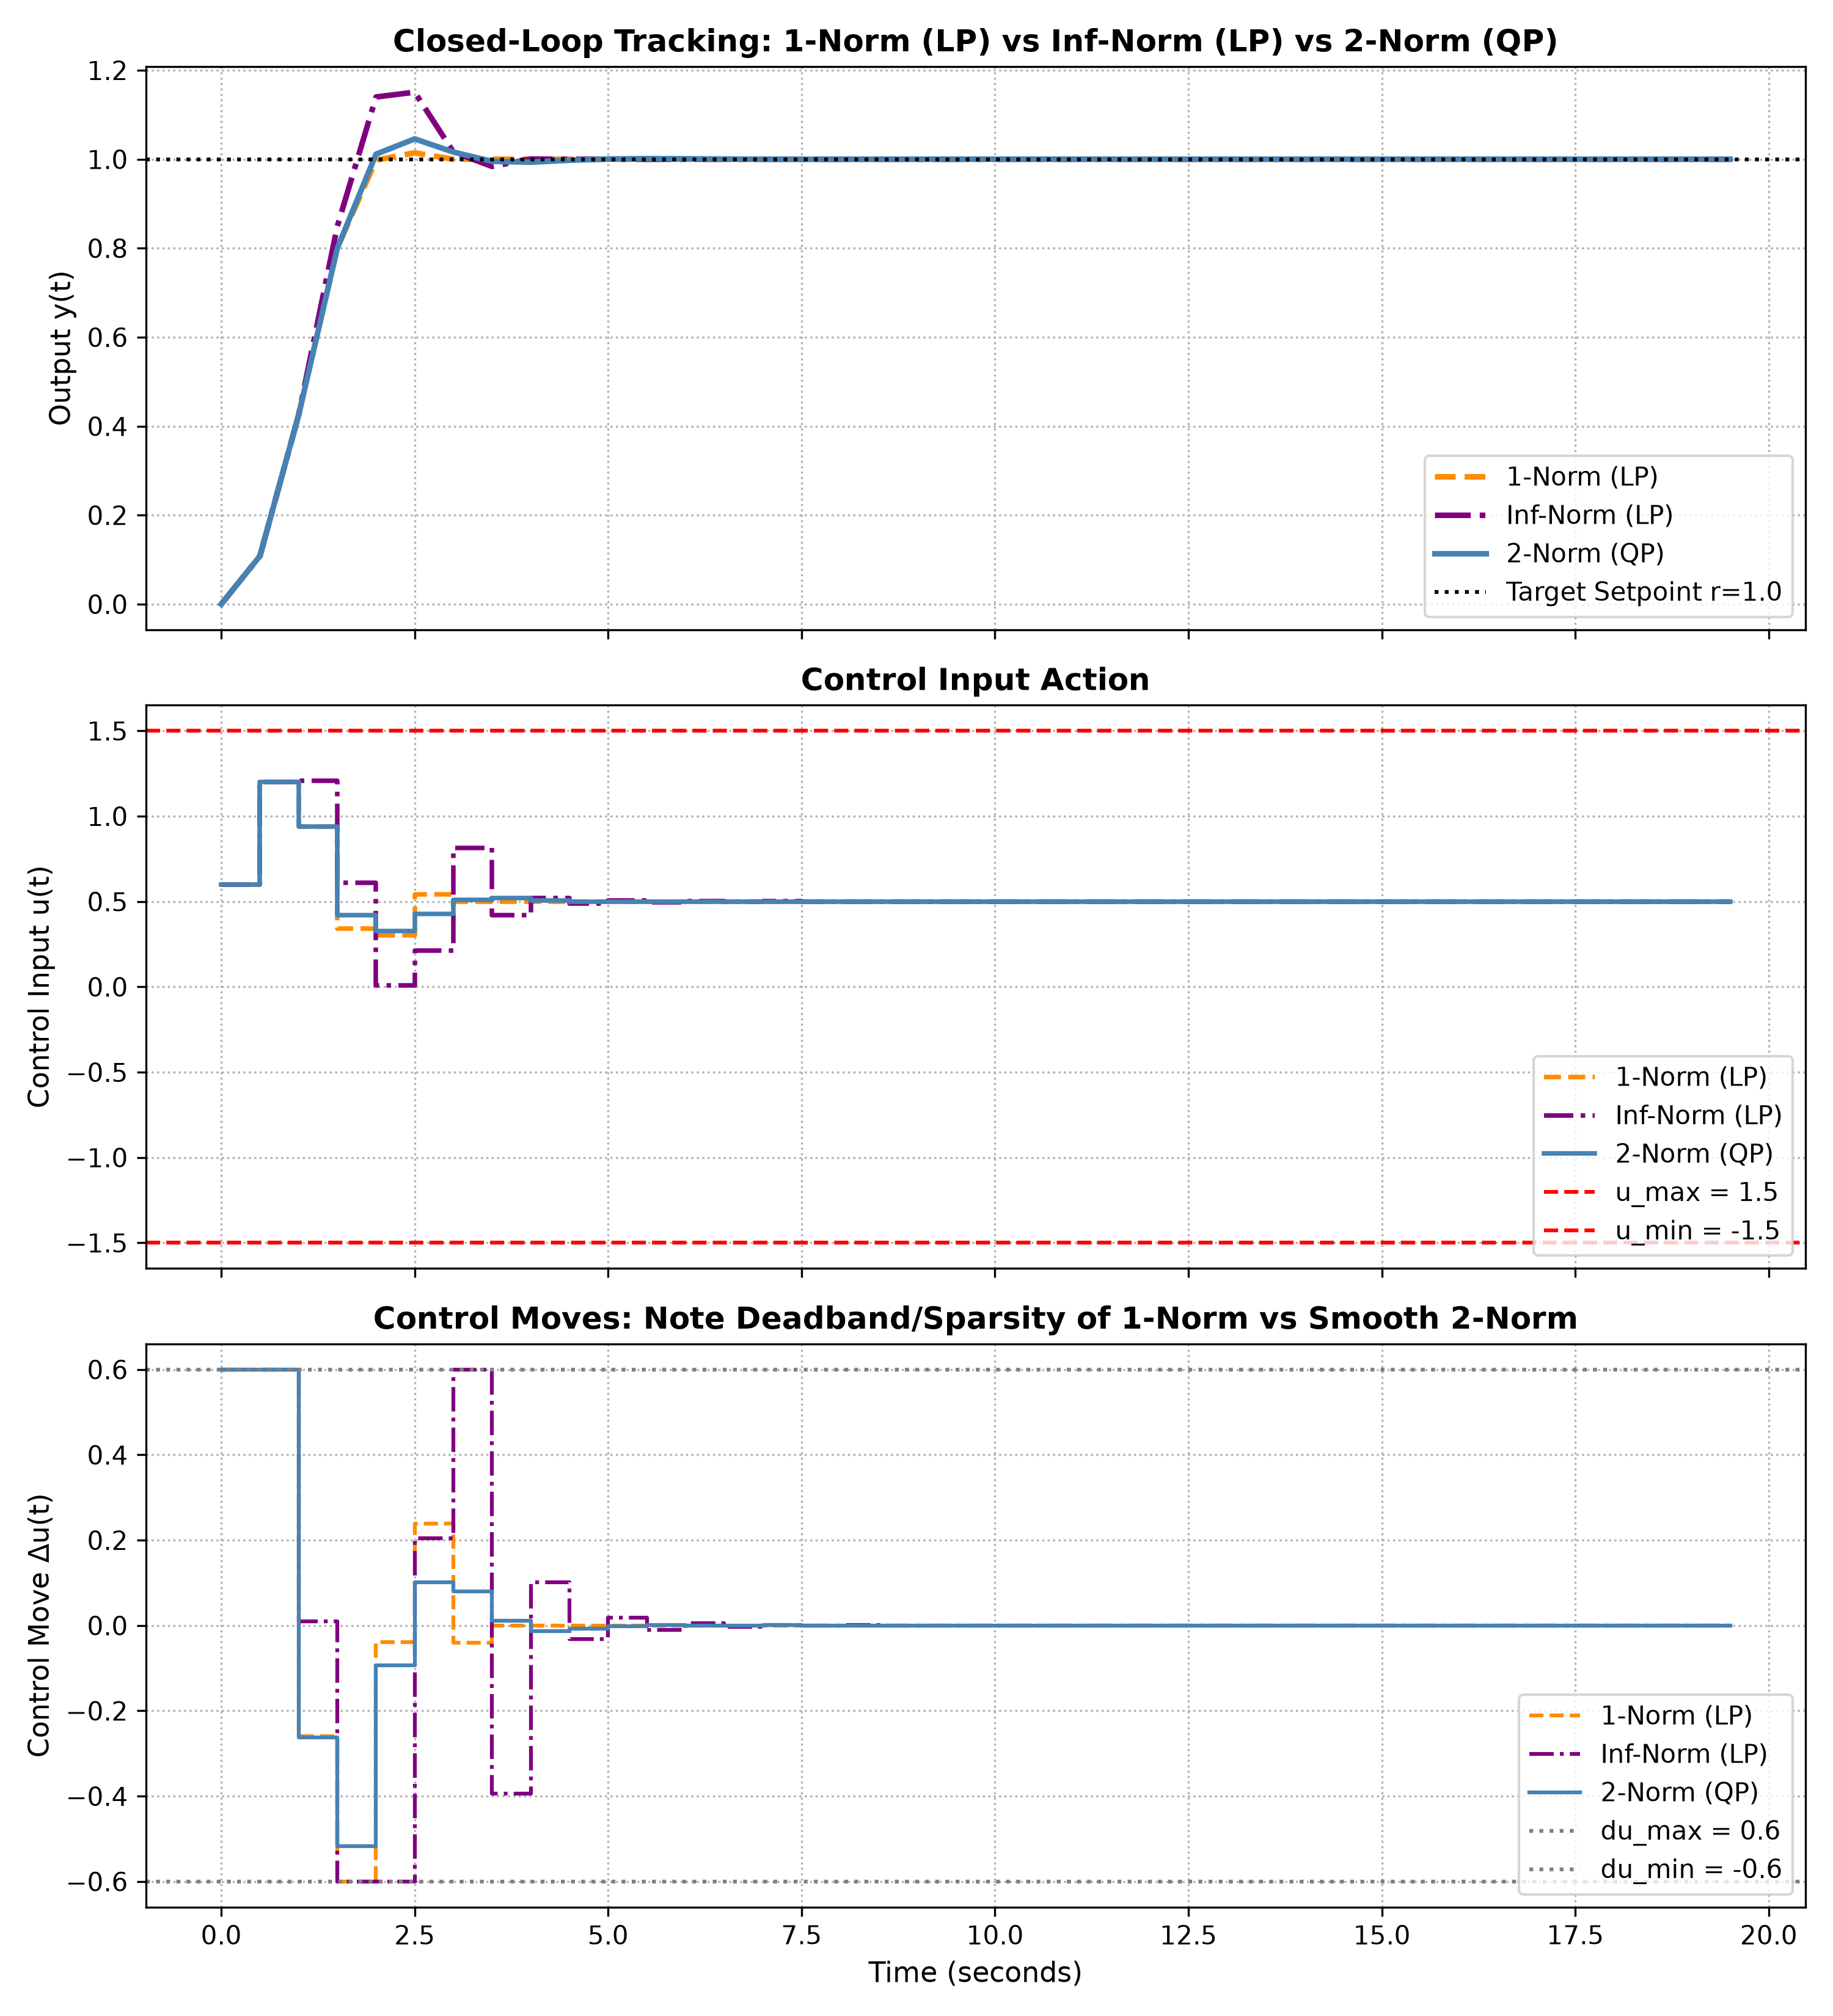

Write the Python code that produced this figure.
"""
Chapter 5: Other Formulations of Predictive Control
Script 3: Non-Quadratic Costs, LP vs QP Geometry & 1-Norm/Inf-Norm Formulations
(Section 5.4, Figures 5.5, 5.6, and Exercise 5.2)

Author: Elite MPC Master Instructor
Reference: J. M. Maciejowski, "Predictive Control with Constraints", 2002, Section 5.4 & Exercise 5.2

Key Concepts Implemented:
1. Geometric Duality & Characteristic Differences (Figures 5.5 & 5.6):
   - LP: Linear contours, solution strictly on polytope vertices (corners).
   - QP: Ellipsoidal contours, solution can be in interior, on single constraint, or vertex.
   - Weight variation in QP moves operating point continuously along boundary (Figure 5.6).
2. Transformation of Absolute-Value (1-Norm) and Min-Max (Inf-Norm) Costs to Standard LP:
   - 1-Norm: Introduce slack vector y >= |C*theta - d| -> Linear objective 1^T y.
   - Inf-Norm: Introduce scalar slack gamma >= |C*theta - d| -> Linear objective gamma.
3. Closed-Loop Comparison: 2-Norm (QP) vs 1-Norm (LP) vs Inf-Norm (LP) MPC.
   - 1-Norm induces deadband and sparse control moves (Delta u = 0 for small deviations).
   - Inf-Norm minimizes peak worst-case deviation.
   - 2-Norm provides smooth, energy-optimal tracking.
"""

import numpy as np
import scipy.linalg as la
from scipy.optimize import linprog, minimize
import matplotlib
matplotlib.use('Agg')
import matplotlib.pyplot as plt

def plot_geometry_fig5_5_fig5_6():
    """
    Recreates the exact geometric comparison of Figures 5.5 and 5.6.
    Feasible region defined by linear inequalities:
    A_ineq * x <= b_ineq
    """
    # 2D polytope
    # 1: x1 + 2*x2 <= 8
    # 2: 2*x1 + x2 <= 8
    # 3: -x1 <= -0.5  (x1 >= 0.5)
    # 4: -x2 <= -0.5  (x2 >= 0.5)
    A_ineq = np.array([
        [1.0, 2.0],
        [2.0, 1.0],
        [-1.0, 0.0],
        [0.0, -1.0]
    ])
    b_ineq = np.array([8.0, 8.0, -0.5, -0.5])

    # Grid for contour plotting
    x1_vals = np.linspace(0, 5, 200)
    x2_vals = np.linspace(0, 5, 200)
    X1, X2 = np.meshgrid(x1_vals, x2_vals)

    # Feasibility mask
    feasible = (X1 + 2*X2 <= 8.0) & (2*X1 + X2 <= 8.0) & (X1 >= 0.5) & (X2 >= 0.5)

    fig, axes = plt.subplots(1, 3, figsize=(18, 5.5))

    # --- Subplot 1: LP Geometry (Figure 5.5 Left) ---
    # Cost: min c1*x1 + c2*x2 (or max, cost increases upwards)
    c_lp = np.array([1.2, 1.8])
    # Solve LP
    res_lp = linprog(c_lp, A_ub=A_ineq, b_ub=b_ineq, bounds=[(0, None), (0, None)], method='highs')
    x_lp_opt = res_lp.x

    Z_lp = c_lp[0] * X1 + c_lp[1] * X2
    cs1 = axes[0].contour(X1, X2, Z_lp, levels=15, colors='steelblue', linestyles='--')
    axes[0].clabel(cs1, inline=True, fontsize=8)
    axes[0].imshow(feasible.astype(int), extent=(0, 5, 0, 5), origin='lower', cmap='Greys', alpha=0.15)
    # Draw boundary lines
    axes[0].plot([0.5, 0.5], [0.5, 3.75], 'k-', lw=2.5)
    axes[0].plot([0.5, 3.75], [0.5, 0.5], 'k-', lw=2.5)
    axes[0].plot([0.5, 2.667], [3.75, 2.667], 'k-', lw=2.5)
    axes[0].plot([2.667, 3.75], [2.667, 0.5], 'k-', lw=2.5)
    axes[0].plot(x_lp_opt[0], x_lp_opt[1], 'ko', markersize=10, label=f'LP Optimum: ({x_lp_opt[0]:.2f}, {x_lp_opt[1]:.2f})')
    axes[0].set_title('Figure 5.5 (Left): LP Contours & Vertex Optimum', fontsize=12, fontweight='bold')
    axes[0].set_xlabel('x1')
    axes[0].set_ylabel('x2')
    axes[0].set_xlim([0, 5])
    axes[0].set_ylim([0, 5])
    axes[0].legend(loc='upper right')
    axes[0].grid(True, linestyle=':')

    # --- Subplot 2: QP Geometry (Figure 5.5 Right / Figure 5.6 Left) ---
    # Target outside feasible region: x_des = [3.5, 3.5]
    # W = diag([1.0, 3.0]) -> x1 deviations cheaper than x2
    x_des = np.array([3.5, 3.5])
    W1 = np.diag([1.0, 3.0])
    def qp1_cost(x): return 0.5 * (x - x_des) @ W1 @ (x - x_des)
    res_qp1 = minimize(qp1_cost, [1.0, 1.0], constraints=[{'type': 'ineq', 'fun': lambda x: b_ineq - A_ineq @ x}], method='SLSQP')
    x_qp1_opt = res_qp1.x

    Z_qp1 = 0.5 * (W1[0, 0]*(X1 - x_des[0])**2 + W1[1, 1]*(X2 - x_des[1])**2)
    cs2 = axes[1].contour(X1, X2, Z_qp1, levels=12, colors='darkorange', linestyles='--')
    axes[1].clabel(cs2, inline=True, fontsize=8)
    axes[1].imshow(feasible.astype(int), extent=(0, 5, 0, 5), origin='lower', cmap='Greys', alpha=0.15)
    axes[1].plot([0.5, 0.5], [0.5, 3.75], 'k-', lw=2.5)
    axes[1].plot([0.5, 3.75], [0.5, 0.5], 'k-', lw=2.5)
    axes[1].plot([0.5, 2.667], [3.75, 2.667], 'k-', lw=2.5)
    axes[1].plot([2.667, 3.75], [2.667, 0.5], 'k-', lw=2.5)
    axes[1].plot(x_des[0], x_des[1], 'r*', markersize=12, label=f'Desired Target: ({x_des[0]}, {x_des[1]})')
    axes[1].plot(x_qp1_opt[0], x_qp1_opt[1], 'ko', markersize=10, label=f'QP Optimum: ({x_qp1_opt[0]:.2f}, {x_qp1_opt[1]:.2f})')
    axes[1].set_title('Figure 5.6 (Left): QP (x1 cheaper -> wide horizontal ellipse)', fontsize=11, fontweight='bold')
    axes[1].set_xlabel('x1')
    axes[1].set_ylabel('x2')
    axes[1].set_xlim([0, 5])
    axes[1].set_ylim([0, 5])
    axes[1].legend(loc='lower left')
    axes[1].grid(True, linestyle=':')

    # --- Subplot 3: QP Weight Shift (Figure 5.6 Right) ---
    # W = diag([3.0, 1.0]) -> x2 deviations cheaper than x1
    W2 = np.diag([3.0, 1.0])
    def qp2_cost(x): return 0.5 * (x - x_des) @ W2 @ (x - x_des)
    res_qp2 = minimize(qp2_cost, [1.0, 1.0], constraints=[{'type': 'ineq', 'fun': lambda x: b_ineq - A_ineq @ x}], method='SLSQP')
    x_qp2_opt = res_qp2.x

    Z_qp2 = 0.5 * (W2[0, 0]*(X1 - x_des[0])**2 + W2[1, 1]*(X2 - x_des[1])**2)
    cs3 = axes[2].contour(X1, X2, Z_qp2, levels=12, colors='purple', linestyles='--')
    axes[2].clabel(cs3, inline=True, fontsize=8)
    axes[2].imshow(feasible.astype(int), extent=(0, 5, 0, 5), origin='lower', cmap='Greys', alpha=0.15)
    axes[2].plot([0.5, 0.5], [0.5, 3.75], 'k-', lw=2.5)
    axes[2].plot([0.5, 3.75], [0.5, 0.5], 'k-', lw=2.5)
    axes[2].plot([0.5, 2.667], [3.75, 2.667], 'k-', lw=2.5)
    axes[2].plot([2.667, 3.75], [2.667, 0.5], 'k-', lw=2.5)
    axes[2].plot(x_des[0], x_des[1], 'r*', markersize=12, label=f'Desired Target: ({x_des[0]}, {x_des[1]})')
    axes[2].plot(x_qp2_opt[0], x_qp2_opt[1], 'ko', markersize=10, label=f'QP Optimum: ({x_qp2_opt[0]:.2f}, {x_qp2_opt[1]:.2f})')
    axes[2].set_title('Figure 5.6 (Right): QP (x2 cheaper -> tall vertical ellipse)', fontsize=11, fontweight='bold')
    axes[2].set_xlabel('x1')
    axes[2].set_ylabel('x2')
    axes[2].set_xlim([0, 5])
    axes[2].set_ylim([0, 5])
    axes[2].legend(loc='lower left')
    axes[2].grid(True, linestyle=':')

    plt.tight_layout()
    p_out = '/home/kuang/Desktop/mpc/ch05_other_formulations/ch5_fig5_5_fig5_6_geometry.png'
    plt.savefig(p_out, dpi=300)
    plt.close()
    print(f"[Plot Saved] -> {p_out}")

def solve_1norm_mpc_lp(Theta, E, S_u, u_prev, u_min, u_max, du_min, du_max, q_wt=1.0, r_wt=0.1):
    """
    Solves 1-norm MPC (Eq 5.25 & Exercise 5.2) as an LP using SciPy linprog.
    Cost: min sum_i q_i |z(k+i|k) - r(k+i)| + sum_i r_i |Delta u(k+i)|
    Variables:
    theta = [Delta_U (Hu); y_err (Hp); y_du (Hu)]
    Dimension: Hu + Hp + Hu
    """
    Hp = Theta.shape[0]
    Hu = Theta.shape[1]

    # Objective: 0*Delta_U + q_wt*1^T*y_err + r_wt*1^T*y_du
    c_lp = np.concatenate([np.zeros(Hu), np.full(Hp, q_wt), np.full(Hu, r_wt)])

    # Constraints:
    # 1. Tracking error slack:
    #    y_err >= Theta * Delta_U - E  ==>  Theta * Delta_U - y_err <= E
    #    y_err >= -(Theta * Delta_U - E) ==> -Theta * Delta_U - y_err <= -E
    A1 = np.hstack([Theta, -np.eye(Hp), np.zeros((Hp, Hu))])
    b1 = E.flatten()

    A2 = np.hstack([-Theta, -np.eye(Hp), np.zeros((Hp, Hu))])
    b2 = -E.flatten()

    # 2. Control move slack:
    #    y_du >= Delta_U  ==>  Delta_U - y_du <= 0
    #    y_du >= -Delta_U ==> -Delta_U - y_du <= 0
    A3 = np.hstack([np.eye(Hu), np.zeros((Hu, Hp)), -np.eye(Hu)])
    b3 = np.zeros(Hu)

    A4 = np.hstack([-np.eye(Hu), np.zeros((Hu, Hp)), -np.eye(Hu)])
    b4 = np.zeros(Hu)

    # 3. Input rate limits: du_min <= Delta_U <= du_max
    # 4. Input amplitude limits: u_min <= u_prev + S_u * Delta_U <= u_max
    #    S_u * Delta_U <= u_max - u_prev
    #   -S_u * Delta_U <= -(u_min - u_prev)
    A5 = np.hstack([S_u, np.zeros((Hu, Hp)), np.zeros((Hu, Hu))])
    b5 = np.full(Hu, u_max - u_prev)

    A6 = np.hstack([-S_u, np.zeros((Hu, Hp)), np.zeros((Hu, Hu))])
    b6 = np.full(Hu, -(u_min - u_prev))

    A_ub = np.vstack([A1, A2, A3, A4, A5, A6])
    b_ub = np.concatenate([b1, b2, b3, b4, b5, b6])

    # Variable bounds:
    # Delta_U in [du_min, du_max], y_err >= 0, y_du >= 0
    bounds = [(du_min, du_max)] * Hu + [(0, None)] * Hp + [(0, None)] * Hu

    res = linprog(c_lp, A_ub=A_ub, b_ub=b_ub, bounds=bounds, method='highs')
    if res.success:
        return res.x[0]
    else:
        return 0.0

def solve_infnorm_mpc_lp(Theta, E, S_u, u_prev, u_min, u_max, du_min, du_max, q_wt=1.0):
    """
    Solves Inf-norm MPC (Eq 5.33 - 5.36) as an LP using SciPy linprog.
    Cost: min gamma
    s.t. -gamma <= Theta * Delta_U - E <= gamma
    Variables: [Delta_U (Hu); gamma (1)]
    """
    Hp = Theta.shape[0]
    Hu = Theta.shape[1]

    c_lp = np.concatenate([np.zeros(Hu), [1.0]])

    # Constraints:
    # Theta * Delta_U - gamma <= E
    # -Theta * Delta_U - gamma <= -E
    ones_col = np.ones((Hp, 1))
    A1 = np.hstack([Theta, -ones_col])
    b1 = E.flatten()

    A2 = np.hstack([-Theta, -ones_col])
    b2 = -E.flatten()

    # Input constraints
    A3 = np.hstack([S_u, np.zeros((Hu, 1))])
    b3 = np.full(Hu, u_max - u_prev)

    A4 = np.hstack([-S_u, np.zeros((Hu, 1))])
    b4 = np.full(Hu, -(u_min - u_prev))

    A_ub = np.vstack([A1, A2, A3, A4])
    b_ub = np.concatenate([b1, b2, b3, b4])

    bounds = [(du_min, du_max)] * Hu + [(0, None)]

    res = linprog(c_lp, A_ub=A_ub, b_ub=b_ub, bounds=bounds, method='highs')
    if res.success:
        return res.x[0]
    else:
        return 0.0

def solve_2norm_mpc_qp(Theta, E, S_u, u_prev, u_min, u_max, du_min, du_max, q_wt=1.0, r_wt=0.1):
    """
    Standard 2-Norm QP solver for comparison.
    """
    Hp = Theta.shape[0]
    Hu = Theta.shape[1]

    H = Theta.T @ (np.eye(Hp) * q_wt) @ Theta + np.eye(Hu) * r_wt
    g = Theta.T @ (np.eye(Hp) * q_wt) @ E

    def obj(du): return 0.5 * du @ H @ du - g.flatten() @ du
    def jac(du): return H @ du - g.flatten()

    cons = [
        {'type': 'ineq', 'fun': lambda du: np.full(Hu, u_max - u_prev) - S_u @ du},
        {'type': 'ineq', 'fun': lambda du: S_u @ du - np.full(Hu, u_min - u_prev)}
    ]
    bounds = [(du_min, du_max)] * Hu
    res = minimize(obj, np.zeros(Hu), jac=jac, bounds=bounds, constraints=cons, method='SLSQP')
    return res.x[0]

def simulate_norm_comparisons():
    """
    Simulates a SISO system tracking a step reference using 1-Norm, Inf-Norm, and 2-Norm MPC.
    Plant: G(s) = 2 / (s + 1)^2 -> Discrete with Ts = 0.5 s.
    """
    Ts = 0.5
    # Continuous: G(s) = 2 / (s^2 + 2s + 1)
    A_c = np.array([[0.0, 1.0], [-1.0, -2.0]])
    B_c = np.array([[0.0], [2.0]])
    C_c = np.array([[1.0, 0.0]])

    n = 2
    M = la.expm(np.block([[A_c, B_c], [np.zeros((1, 3))]]) * Ts)
    A = M[:n, :n]
    B = M[:n, n:]
    C = C_c

    Hp = 12
    Hu = 4

    # Build prediction matrices
    Psi = np.zeros((Hp, n))
    for i in range(1, Hp + 1):
        Psi[i-1, :] = C @ np.linalg.matrix_power(A, i)

    Upsilon = np.zeros((Hp, 1))
    for i in range(1, Hp + 1):
        sum_val = sum(np.linalg.matrix_power(A, j) @ B for j in range(i))
        Upsilon[i-1, 0] = (C @ sum_val)[0, 0]

    Theta = np.zeros((Hp, Hu))
    for j in range(1, Hu + 1):
        for i in range(j, Hp + 1):
            sum_val = sum(np.linalg.matrix_power(A, k) @ B for k in range(i - j + 1))
            Theta[i-1, j-1] = (C @ sum_val)[0, 0]

    S_u = np.tril(np.ones((Hu, Hu)))

    u_min, u_max = -1.5, 1.5
    du_min, du_max = -0.6, 0.6

    N_sim = 40
    t = np.arange(N_sim) * Ts
    r = 1.0

    controllers = ['1-Norm (LP)', 'Inf-Norm (LP)', '2-Norm (QP)']
    results = {}

    for ctype in controllers:
        y_sim = np.zeros(N_sim)
        u_sim = np.zeros(N_sim)
        du_sim = np.zeros(N_sim)
        x_curr = np.zeros((2, 1))
        u_prev = 0.0

        for k in range(N_sim - 1):
            y_sim[k] = (C @ x_curr)[0, 0]
            T_ref = np.ones((Hp, 1)) * r
            E = T_ref - Psi @ x_curr - Upsilon * u_prev

            if ctype == '1-Norm (LP)':
                du_opt = solve_1norm_mpc_lp(Theta, E, S_u, u_prev, u_min, u_max, du_min, du_max, q_wt=1.0, r_wt=0.05)
            elif ctype == 'Inf-Norm (LP)':
                du_opt = solve_infnorm_mpc_lp(Theta, E, S_u, u_prev, u_min, u_max, du_min, du_max, q_wt=1.0)
            else:
                du_opt = solve_2norm_mpc_qp(Theta, E, S_u, u_prev, u_min, u_max, du_min, du_max, q_wt=1.0, r_wt=0.05)

            u_curr = np.clip(u_prev + du_opt, u_min, u_max)
            du_sim[k] = du_opt
            u_sim[k] = u_curr
            u_prev = u_curr

            x_curr = A @ x_curr + B * u_curr

        y_sim[-1] = (C @ x_curr)[0, 0]
        u_sim[-1] = u_sim[-2]
        du_sim[-1] = 0.0
        results[ctype] = {'y': y_sim, 'u': u_sim, 'du': du_sim}

    # Plot simulation comparison
    fig, axes = plt.subplots(3, 1, figsize=(10, 11), sharex=True)

    colors = {'1-Norm (LP)': 'darkorange', 'Inf-Norm (LP)': 'purple', '2-Norm (QP)': 'steelblue'}
    styles = {'1-Norm (LP)': '--', 'Inf-Norm (LP)': '-.', '2-Norm (QP)': '-'}

    for ctype in controllers:
        axes[0].plot(t, results[ctype]['y'], color=colors[ctype], linestyle=styles[ctype], lw=2.2, label=ctype)
        axes[1].step(t, results[ctype]['u'], color=colors[ctype], linestyle=styles[ctype], lw=1.8, where='post', label=ctype)
        axes[2].step(t, results[ctype]['du'], color=colors[ctype], linestyle=styles[ctype], lw=1.5, where='post', label=ctype)

    axes[0].axhline(r, color='k', linestyle=':', label='Target Setpoint r=1.0')
    axes[0].set_ylabel('Output y(t)', fontsize=11)
    axes[0].set_title('Closed-Loop Tracking: 1-Norm (LP) vs Inf-Norm (LP) vs 2-Norm (QP)', fontsize=12, fontweight='bold')
    axes[0].grid(True, linestyle=':')
    axes[0].legend(loc='lower right')

    axes[1].axhline(u_max, color='r', linestyle='--', label='u_max = 1.5')
    axes[1].axhline(u_min, color='r', linestyle='--', label='u_min = -1.5')
    axes[1].set_ylabel('Control Input u(t)', fontsize=11)
    axes[1].set_title('Control Input Action', fontsize=12, fontweight='bold')
    axes[1].grid(True, linestyle=':')
    axes[1].legend(loc='lower right')

    axes[2].axhline(du_max, color='gray', linestyle=':', label='du_max = 0.6')
    axes[2].axhline(du_min, color='gray', linestyle=':', label='du_min = -0.6')
    axes[2].set_xlabel('Time (seconds)', fontsize=11)
    axes[2].set_ylabel('Control Move Δu(t)', fontsize=11)
    axes[2].set_title('Control Moves: Note Deadband/Sparsity of 1-Norm vs Smooth 2-Norm', fontsize=12, fontweight='bold')
    axes[2].grid(True, linestyle=':')
    axes[2].legend(loc='lower right')

    plt.tight_layout()
    p_sim = '/home/kuang/Desktop/mpc/ch05_other_formulations/ch5_lp_vs_qp_mpc.png'
    plt.savefig(p_sim, dpi=300)
    plt.close()
    print(f"[Plot Saved] -> {p_sim}")

def main():
    print("=" * 70)
    print("Chapter 5: Non-Quadratic Costs, LP vs QP Geometry & Formulations")
    print("=" * 70)
    plot_geometry_fig5_5_fig5_6()
    simulate_norm_comparisons()
    print("Verification complete! LP and QP geometric and tracking plots generated.")

if __name__ == '__main__':
    main()
